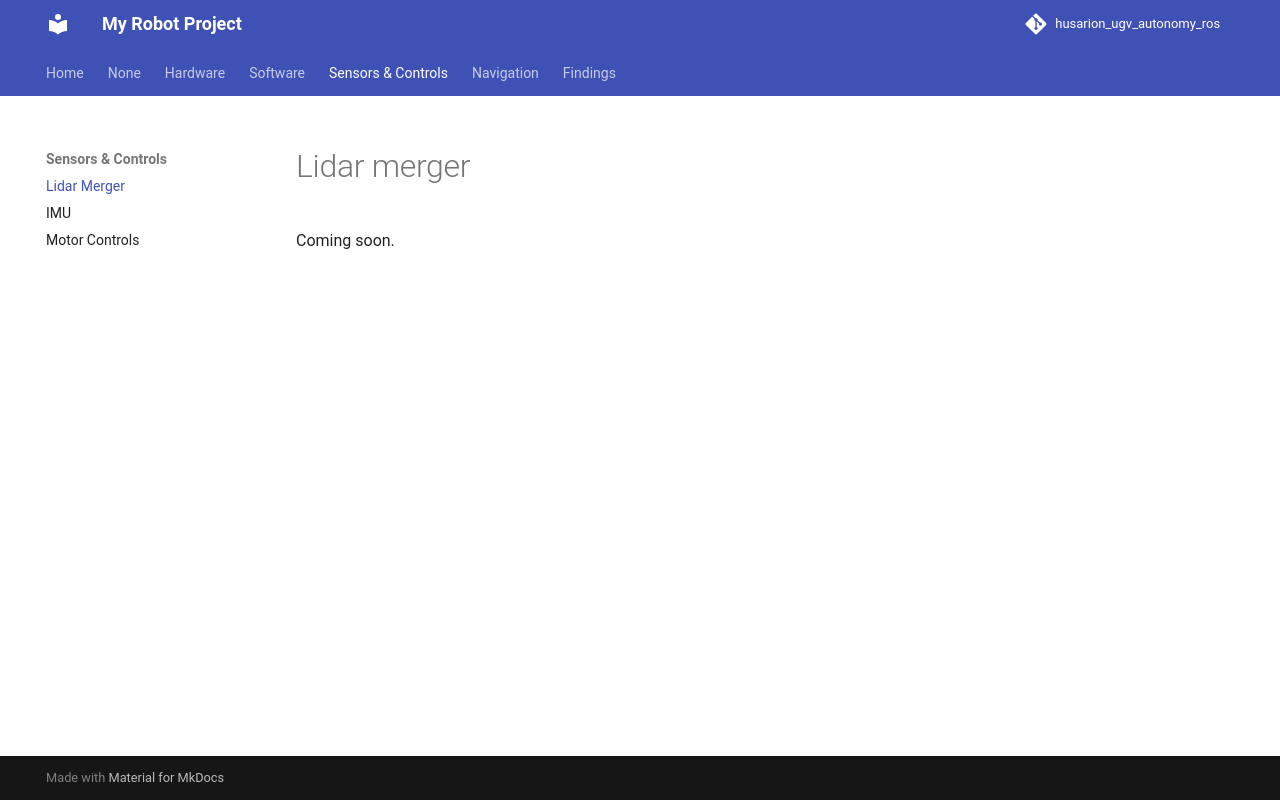

repository: wutyeeoo/rosbot-autonomy-docs · page: sensors/lidar_merger/index.html · generator: mkdocs

# Lidar merger
Coming soon.
